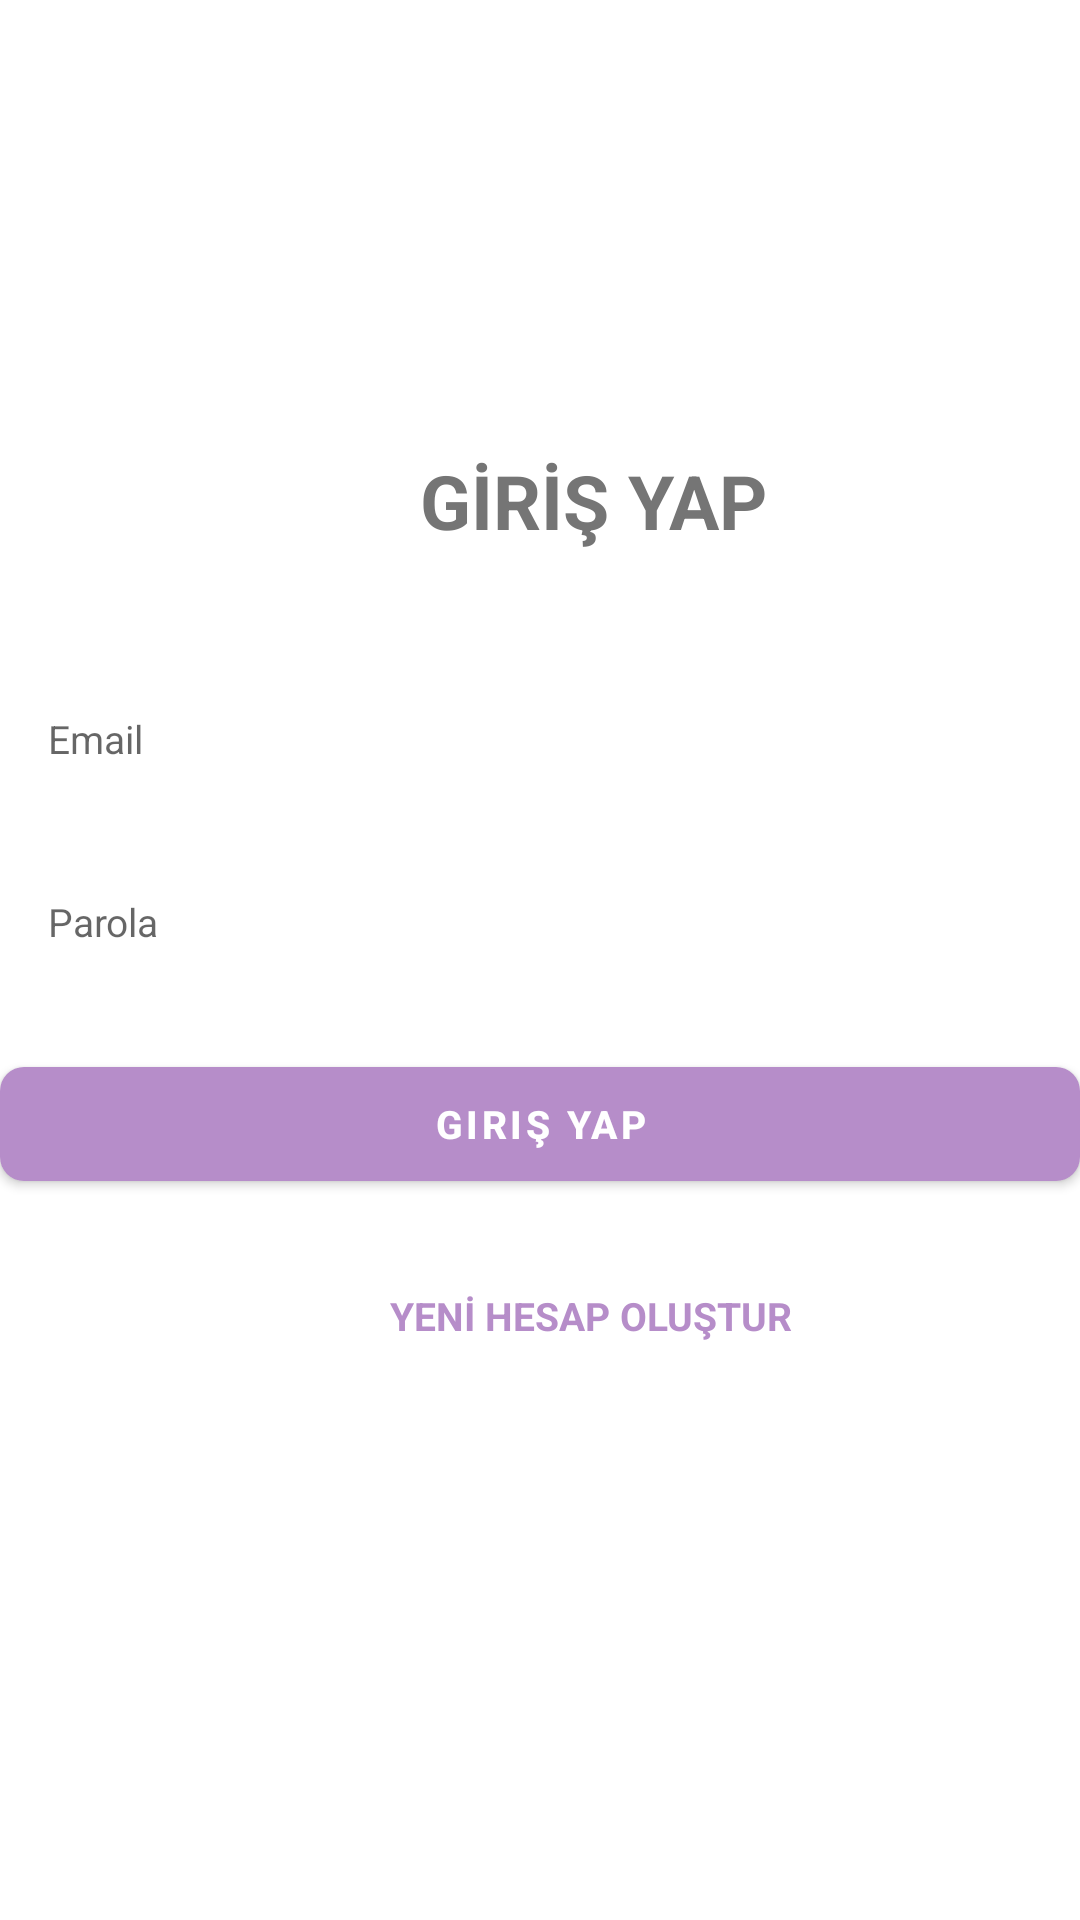

Layout XML and referenced resources for this Android screen:
<!-- AndroidManifest.xml: application theme Theme.ChatApp -->
<!-- res/layout/activity_giris.xml -->
<?xml version="1.0" encoding="utf-8"?>
<LinearLayout xmlns:android="http://schemas.android.com/apk/res/android"
    xmlns:app="http://schemas.android.com/apk/res-auto"
    xmlns:tools="http://schemas.android.com/tools"
    android:layout_width="match_parent"
    android:layout_height="match_parent"
    android:orientation="vertical"
    tools:context=".activities.GirisActivity">

    <TextView
        android:layout_width="217dp"
        android:layout_height="wrap_content"
        android:layout_marginLeft="140dp"
        android:layout_marginTop="150dp"
        android:text="@string/login"
        android:textColor="@color/secondary_text"
        android:textSize="25dp"
        android:textStyle="bold" />

    <EditText
        android:id="@+id/inputEmail"
        android:layout_width="fill_parent"
        android:layout_height="45dp"
        android:layout_marginTop="40dp"
        android:background="@drawable/background_input"
        android:hint="@string/email"
        android:imeOptions="actionNext"
        android:importantForAutofill="no"
        android:inputType="textEmailAddress"
        android:paddingStart="16dp"
        android:paddingEnd="16dp"
        android:textColor="@color/primary_text"
        android:textSize="13dp" />
    <EditText
        android:id="@+id/inputPassword"
        android:layout_width="match_parent"
        android:layout_height="45dp"
        android:layout_marginTop="16dp"
        android:background="@drawable/background_input"
        android:hint="@string/password"
        android:imeOptions="actionDone"
        android:importantForAutofill="no"
        android:inputType="textPassword"
        android:paddingStart="16dp"
        android:paddingEnd="16dp"
        android:textColor="@color/primary_text"
        android:textSize="13dp"/>

    <com.google.android.material.button.MaterialButton
        android:id="@+id/buttonSignIn"
        android:layout_width="match_parent"
        android:layout_height="50dp"
        android:layout_marginTop="20dp"
        android:text="@string/giris"
        android:textColor="@color/white"
        android:textSize="13dp"
        android:textStyle="bold"
        app:backgroundTint="@color/primary"
        app:cornerRadius="8dp"
        app:rippleColor="@color/primary" />

    <TextView
        android:id="@+id/textCreateNewAccount"
        android:layout_width="wrap_content"
        android:layout_height="wrap_content"
        android:layout_marginLeft="130dp"
        android:layout_marginTop="30dp"
        android:text="@string/hesapOluştur"
        android:textColor="@color/primary"
        android:textSize="13dp"
        android:textStyle="bold"/>
</LinearLayout>
<!-- resources referenced by this layout -->
<resources>
  <color name="primary">#B68DC9</color>
  <color name="primary_text">#212121</color>
  <color name="secondary_text">#757575</color>
  <color name="white">#FFFFFFFF</color>
  <string name="email">Email</string>
  <string name="giris">Giriş Yap</string>
  <string name="login">GİRİŞ YAP</string>
  <string name="password">Parola</string>
  <style name="Theme.ChatApp" parent="Theme.MaterialComponents.DayNight.DarkActionBar">
          
          <item name="colorPrimary">@color/primary</item>
          <item name="colorPrimaryVariant">@color/black</item>
          <item name="colorOnPrimary">@color/white</item>
          
          <item name="colorSecondary">@color/teal_200</item>
          <item name="colorSecondaryVariant">@color/teal_700</item>
          <item name="colorOnSecondary">@color/black</item>
          
          <item name="android:statusBarColor" tools:targetApi="l">?attr/colorPrimaryVariant</item>
          
      </style>
  <color name="black">#FF000000</color>
  <color name="teal_200">#FF03DAC5</color>
  <color name="teal_700">#FF018786</color>
</resources>
